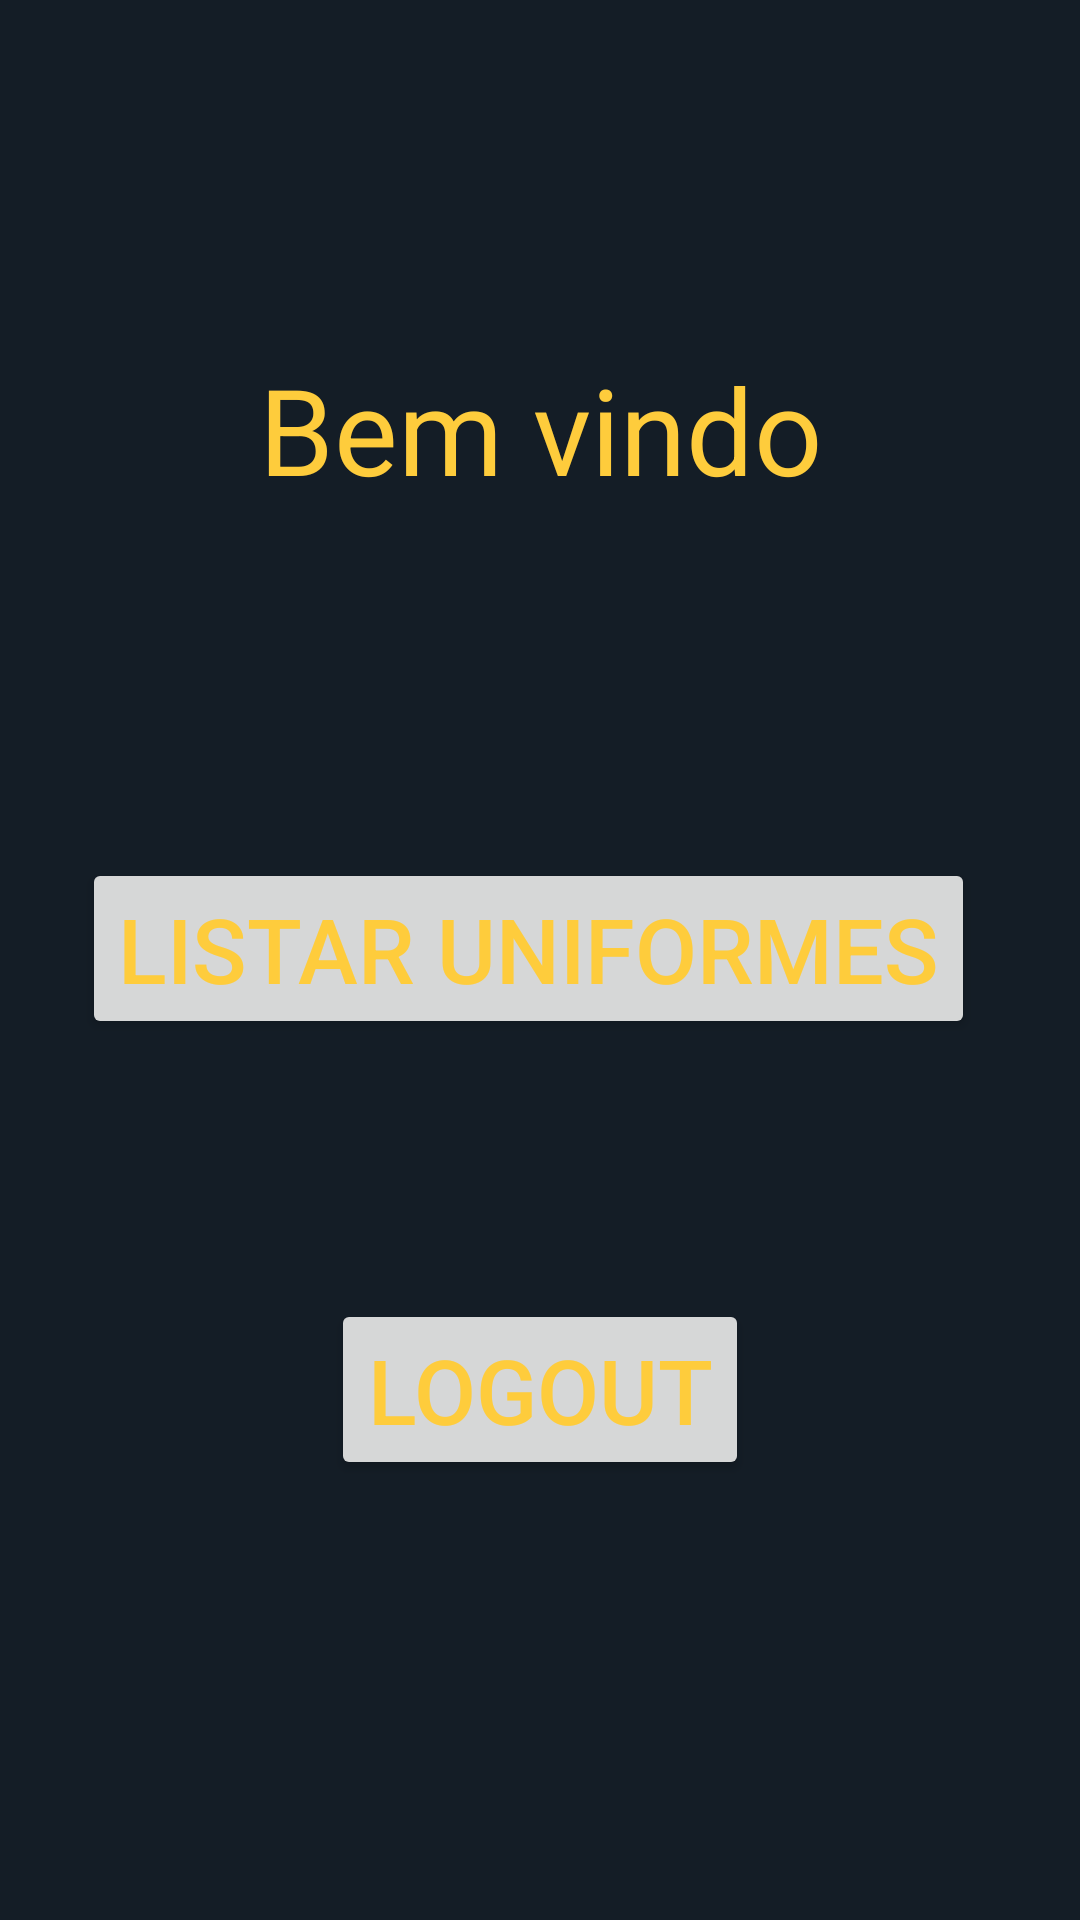

Reconstruct the res/layout file that produces this screen, plus the resources it refers to.
<!-- AndroidManifest.xml: application theme AppTheme -->
<!-- res/layout/activity_menu.xml -->
<?xml version="1.0" encoding="utf-8"?>
<android.support.constraint.ConstraintLayout
        xmlns:android="http://schemas.android.com/apk/res/android"
        xmlns:tools="http://schemas.android.com/tools"
        xmlns:app="http://schemas.android.com/apk/res-auto"
        android:layout_width="match_parent"
        android:layout_height="match_parent"
        tools:context=".ui.activity.menu">

    <TextView android:layout_width="wrap_content"
              android:layout_height="wrap_content"
              android:text="Bem vindo"
              android:textSize="40sp" app:layout_constraintStart_toStartOf="parent"
              android:layout_marginLeft="8dp" android:layout_marginStart="8dp" app:layout_constraintEnd_toEndOf="parent"
              android:layout_marginEnd="8dp" android:layout_marginRight="8dp" android:layout_marginTop="8dp"
              app:layout_constraintTop_toTopOf="parent" android:layout_marginBottom="8dp"
              app:layout_constraintBottom_toTopOf="@+id/btnListarUniformes" android:id="@+id/textView"/>

    <Button
            android:id="@+id/btnListarUniformes"
            android:text="Listar Uniformes"
            android:layout_width="wrap_content"
            android:layout_height="wrap_content"
            android:textSize="30sp" app:layout_constraintTop_toTopOf="parent"
            app:layout_constraintStart_toStartOf="parent" app:layout_constraintEnd_toEndOf="parent"
            android:layout_marginEnd="8dp" android:layout_marginRight="8dp" android:layout_marginBottom="8dp"
            app:layout_constraintBottom_toBottomOf="parent"/>

    <Button
            android:layout_width="wrap_content"
            android:layout_height="wrap_content"
            android:text="Logout"
            android:id="@+id/btnLogout"
            android:textSize="30sp" app:layout_constraintStart_toStartOf="parent"
            android:layout_marginLeft="8dp" android:layout_marginStart="8dp" app:layout_constraintEnd_toEndOf="parent"
            android:layout_marginEnd="8dp" android:layout_marginRight="8dp" android:layout_marginTop="8dp"
            app:layout_constraintTop_toTopOf="@+id/btnListarUniformes" android:layout_marginBottom="8dp"
            app:layout_constraintBottom_toBottomOf="parent"/>

</android.support.constraint.ConstraintLayout>
<!-- resources referenced by this layout -->
<resources>
  <style name="AppTheme" parent="Theme.AppCompat.Light.DarkActionBar">
          
          <item name="colorPrimary">@color/colorPrimary</item>
          <item name="colorPrimaryDark">@color/colorPrimary</item>
          <item name="colorAccent">@color/colorAccent</item>
          <item name="android:background">@color/background</item>
          <item name="android:windowBackground">@color/background</item>
          <item name="android:colorBackground">@color/colorPrimary</item>
          <item name="android:textColor">@color/colorPrimary</item>
          <item name="android:editTextColor">@color/colorPrimary</item>
          <item name="android:colorForeground">@color/colorAccent</item>
      </style>
  <color name="colorPrimary">#fecc3c</color>
  <color name="colorAccent">#fecc3c</color>
  <color name="background">#141d26</color>
</resources>
